Run: headless pygame with SDL's dummy video driver; simulated clock (each Clock.tick advances the game by its frame time, no real sleeping); random seed 0; keys injected as events and as key.get_pressed() state; mouse plan: one left click at the window centre at the start of phase 2, then a move to the lower-right quarter at the start of phase 3.
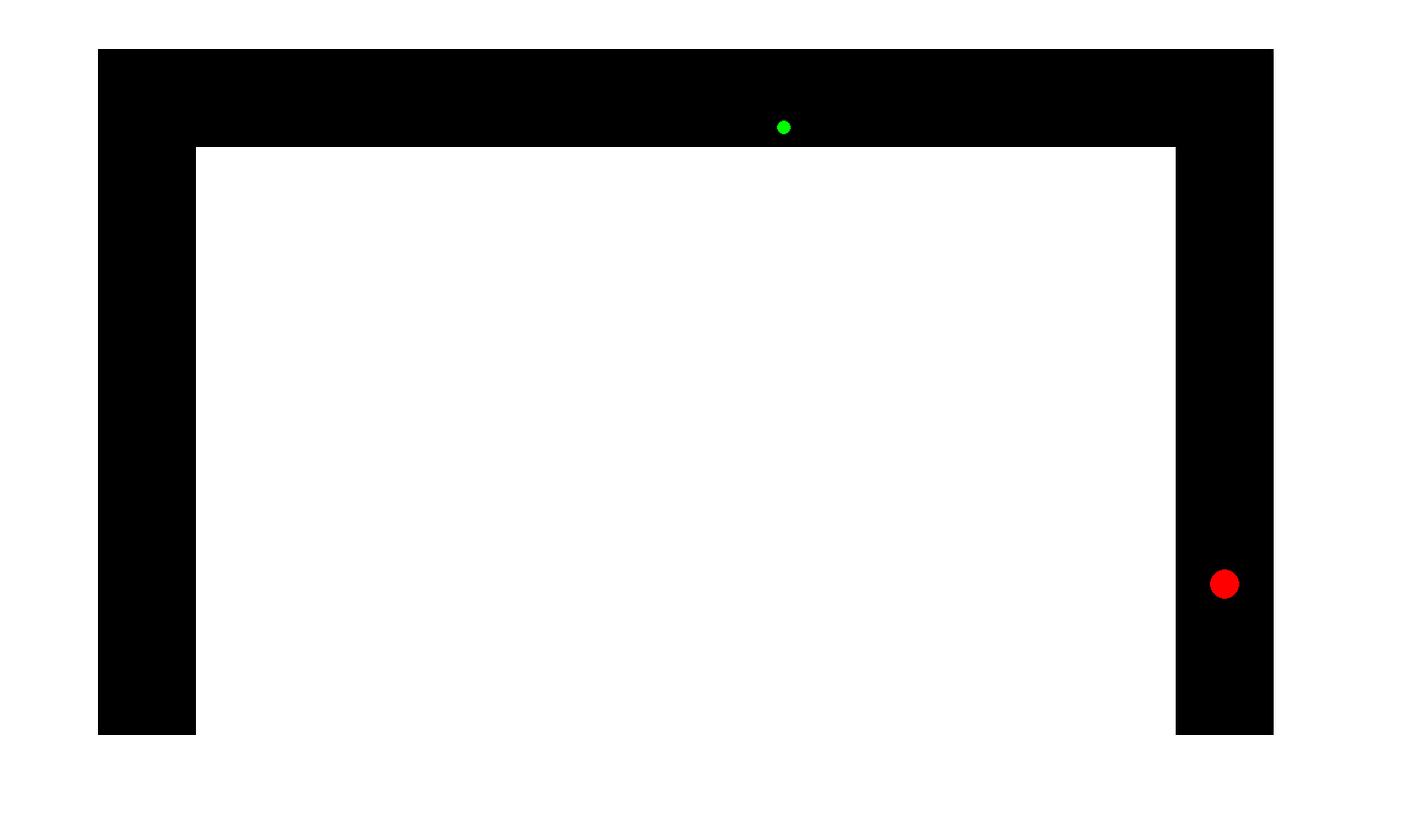
Frame 1 of 4 · flips 1–60 · no input
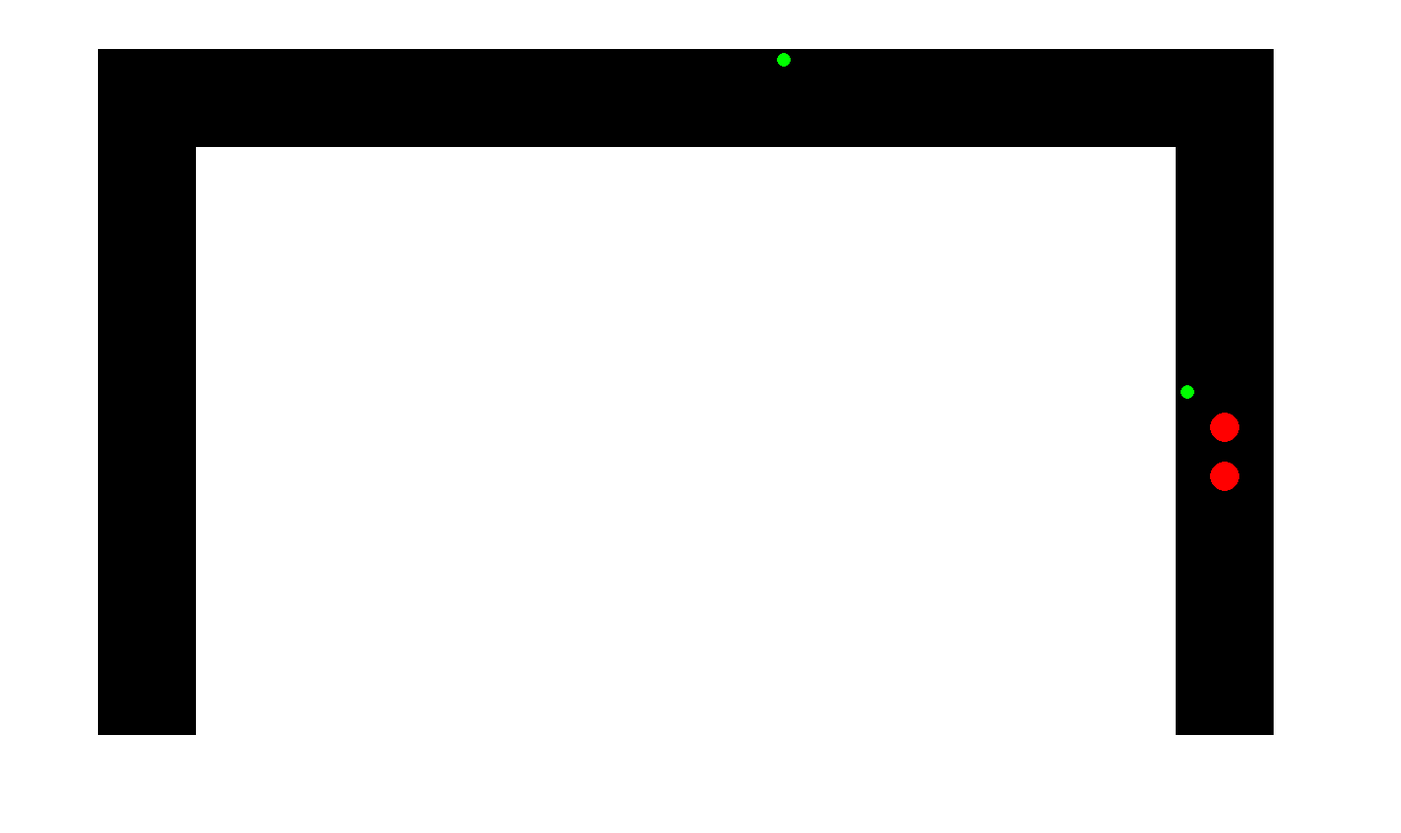
Frame 2 of 4 · flips 61–180 · clicked the window centre · tapped SPACE, RETURN · held RIGHT (→), D
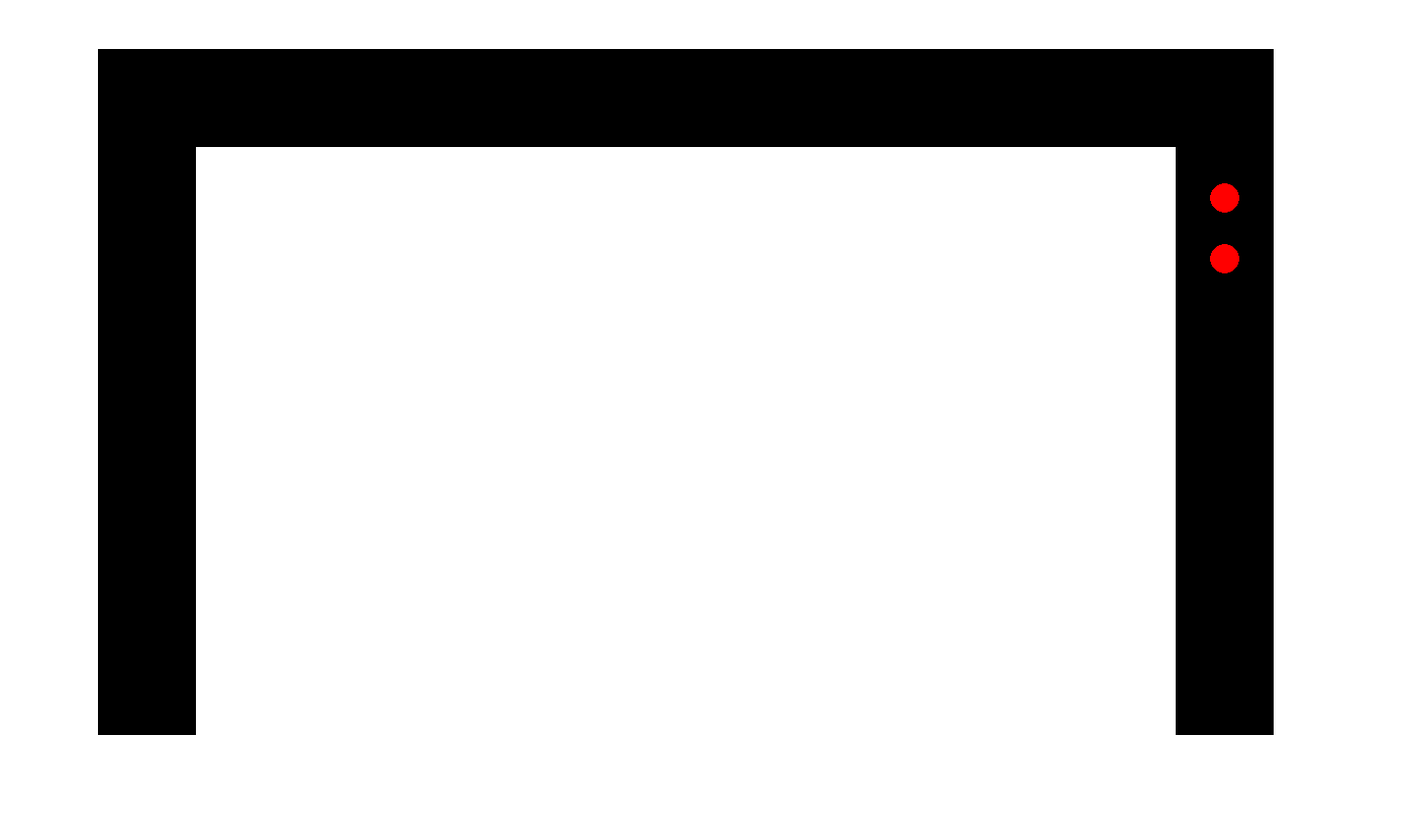
Frame 3 of 4 · flips 181–300 · moved the mouse to the lower-right quarter · held DOWN (↓), S
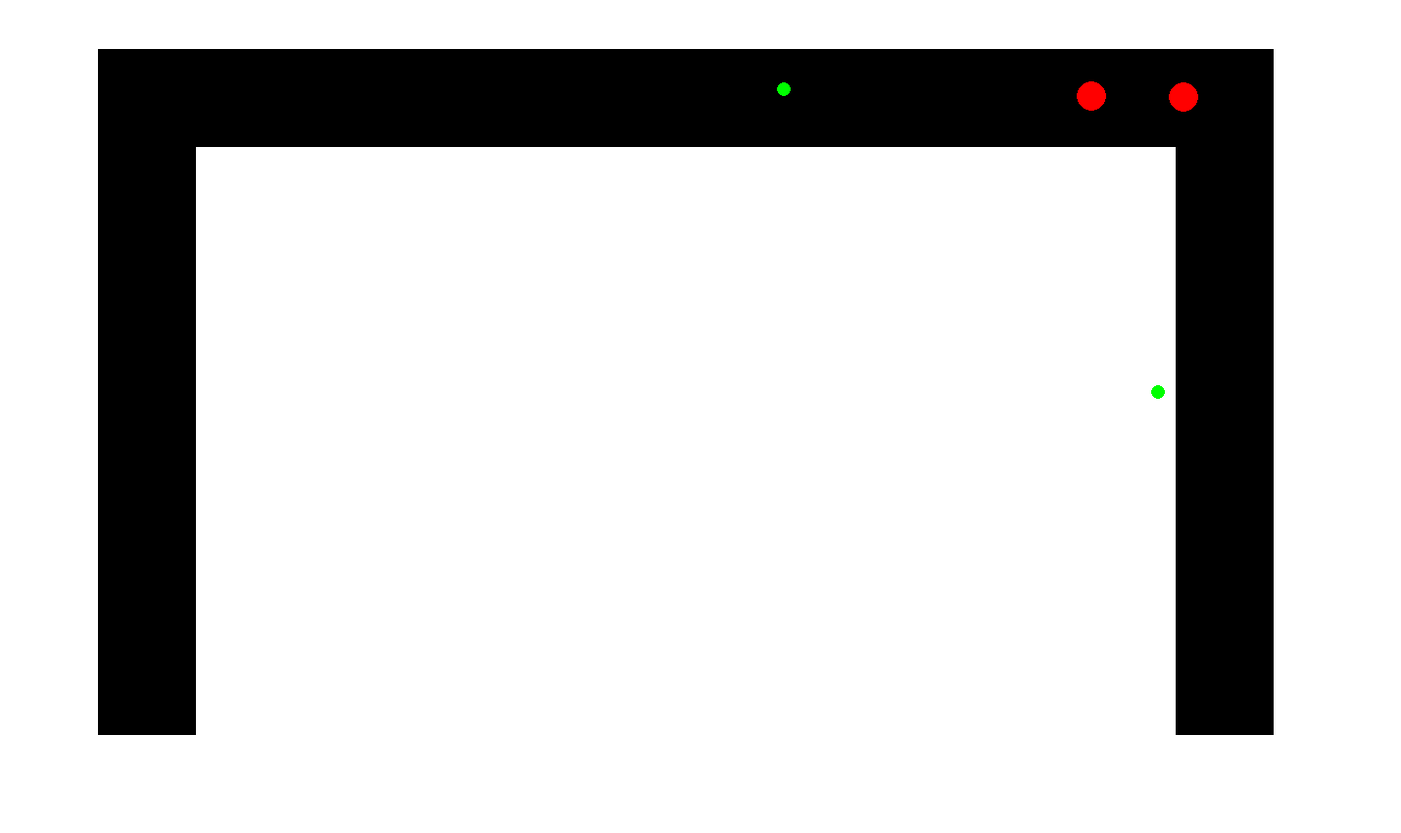
Frame 4 of 4 · flips 301–420 · held LEFT (←), A, UP (↑), W

The pygame program that drew these frames:

#ani chau testing code

#anichau and jeffchen

#decelerating is still a question

import pygame
import random
import math
import sys

'''
notes:
YELLOW CARS = HAVE DROPPED OFF ALREADY
deceleration function?
'''

# Define colors

BLACK = (0, 0, 0)
WHITE = (255, 255, 255)
GREEN = (0,255,0)
RED = (255,0,0)
BLUE = (0,0,255)
YELLOW = (255, 255, 0)

#define other variables 
SCREEN_WIDTH = 1430
SCREEN_HEIGHT = 850
CAR_SIZE = 15
SPEED = 1
PERSON_SPEED = 1.5
MAXSPEED = 2
ACCEL = 0.5
RANDOMPARAM = 10
INFRONT = 35
SWEEP = 20
WAITTIME = 10000
#change dt for acceleration change, bigger = faster accel
dt = 0.006

#set height and width of screen
size = [SCREEN_WIDTH, SCREEN_HEIGHT]
screen = pygame.display.set_mode(size)

class Car:
    """
    Class to keep track of a car's location and speed
    """
    def __init__(self):
        self.x = 1250
        self.y = 700
        self.speed = SPEED/2
        self.y_accel = 0
        self.x_accel = 0
        self.color = RED

        self.drop_val = -1
        self.drop_x = 0
        self.drop_y = 0

        self.drop_bool = True
        self.accel_bool = True
        self.is_dropped = False


    def stop(self, the_drop_bool):
        self.speed = 0
        self.y_accel = 0
        self.x_accel = 0
        if the_drop_bool == True:
            self.color = YELLOW        


    def detect(self, detect_var):
        #right 
        if detect_var == 0:
            for sweep in range(-SWEEP, SWEEP):
                for infront in range(20, INFRONT):
                    value1 = screen.get_at((int(self.x)+sweep, int(self.y)-infront))
                    
                    if (value1 == RED) or (value1 == GREEN) or (value1 == YELLOW):
                        self.accel_bool = False
                        self.stop(False)
                        return self.accel_bool
 
        #top
        elif detect_var == 1:
            for sweep in range(-SWEEP, SWEEP):
                for infront in range(20, INFRONT):    
                    value1 = screen.get_at(((int(self.x)-infront), int(self.y) + sweep))
                    
                    if (value1 == RED) or (value1 == GREEN) or (value1 == YELLOW):
                        self.accel_bool = False
                        self.stop(False)
                        return self.accel_bool

        #left
        elif detect_var == 2:
            #sweep allows for it to be a rectangle object detection
            for sweep in range(-SWEEP, SWEEP):
                for infront in range(20,INFRONT):
                    value1 = screen.get_at((int(self.x)+sweep, int(self.y)+infront))  

                    if (value1 == RED) or (value1 == GREEN) or (value1 == YELLOW):
                        self.accel_bool = False   
                        self.stop(False)
                        return self.accel_bool


    def accelerate(self, var1):
        self.Y_ACCEL = self.y_accel*self.y_accel * dt
        self.X_ACCEL = self.x_accel*self.x_accel * dt
    
        #from right side
        if var1 == 0:
            self.speed = (self.speed + (self.Y_ACCEL))      
            if self.speed > MAXSPEED:
                self.speed = MAXSPEED
                self.y -= MAXSPEED
                
            else:   
                self.y -= self.speed
                
            self.y_accel += ACCEL

        #from top side
        elif var1 == 1:
            self.speed = (self.speed + (self.X_ACCEL))
            if self.speed > MAXSPEED:
                self.speed = MAXSPEED
                self.x -= MAXSPEED
               
            else:
                self.x -= self.speed
                
            self.x_accel += ACCEL

        #from left side
        elif var1 == 2:    
            self.speed = (self.speed + (self.Y_ACCEL))
            if self.speed > MAXSPEED:
                self.speed = MAXSPEED
                self.y += MAXSPEED
                
            else:
                self.y += self.speed
                
            self.y_accel += ACCEL

        else:
            print('error accelerate')
            print(var1)
            sys.exit()
        
        
class Person:
    """
    Class to make person randomly spawn in 3+ randomly
    generated locations
    """
    def __init__(self):
        self.x = 0
        self.y = 0
        self.speed = PERSON_SPEED
        self.initial = 0
        self.personal_value = random.randint(0,2)
   
    def stop(self):
        self.speed = 0

 
def make_car():
    """
    Function to make a new, random car.
    """
    car = Car()                                                                      
    car.drop_val = random.randint(0,1)

    if car.drop_val == 0:
        car.drop_x = random.randint(77, 400) * 2

    elif car.drop_val == 1:
        car.drop_y = random.randint(62, 300) *2

    return car


def make_person():
    #make person function that crosses the street and simulate a sidewalk
    #3 possible areas where pedestrians can spawn
    person = Person()

    #right side
    if person.personal_value == 0:
        person.x = 1350
        person.initial = person.x
        person.y = 400

    #top level
    elif person.personal_value == 1:
        person.x = 800
        person.initial = person.y
        person.y = 40

    #left side
    elif person.personal_value == 2:
        person.x = 60
        person.initial = person.y
        person.y = 450

    else:
        print('error personal value')
        sys.exit()    

    return person

class Passenger:
    """
    Class to make person randomly spawn from cars
    """
    def __init__(self):
        self.x = 0
        self.y = 0
        self.speed = PERSON_SPEED
        self.initial = 0

def make_passenger(car):
    #make passenger function that will get dropped off in Dropoff zone
    passenger = Passenger()
    if ((car.drop_val == 0)):
        passenger.x =  car.x +20
        passenger.initial = passenger.x
        passenger.y = car.y
    if (car.drop_val == 1):
        passenger.x = car.x
        passenger.y = car.y +20
        passenger.initial = car.y

    return passenger
 
def drop_off(car, person):
    drop_off_bool = False
    rand = random.randint(1,4)
    print("This is car x cord " + str(car.x))
    passenger_list = []
    for i in range(rand):
        passenger = make_passenger(car)
        passenger_list.append(passenger)
        if (car.drop_val == 0) :
            passenger.x =  car.x +20
            print("This is passenger x cord " + str(passenger.x))
            passenger.y = car.y
            print("This is passenger initial cord " + str(passenger.initial))
            passenger.initial = passenger.y
            print("This is passenger.y " + str(passenger.y))
        if (car.drop_val == 1):
            passenger.x = car.x
            passenger.y = car.y +20
            passenger.initial = car.y

        print("in dropoff function")
        pygame.draw.circle(screen, GREEN, (int(passenger.x), int(passenger.y)),7)
        if(car.drop_val == 0):  # Could change to correspond to drop off zone
            print("in")
            print("Diff: " + str(abs(passenger.initial - passenger.y)))
            while (abs(passenger.initial - passenger.y) < 50):
                for passenger in passenger_list:
                    pygame.draw.circle(screen, GREEN, [int(passenger.x), int(passenger.y)],7)
                passenger.y = passenger.y - 1.5
                print("in passenger")
                print("This is passenger initial cord " + str(passenger.y))
                print("Diff: " + str(abs(passenger.initial - passenger.y)))
        if (car.drop_val ==1):
            while (abs(passenger.initial - passenger.x) < 50):
                pygame.draw.circle(screen, GREEN, [int(passenger.x), int(passenger.y)],7)
                passenger.x -= 1.5
        
            
def main():
    '''
    This is our main program.
    '''
    pygame.init()
    pygame.display.set_caption("PHS Car Traffic")
 
    # Loop until the user clicks the close button.
    done = False
 
    # Used to manage how fast the screen updates
    clock = pygame.time.Clock()
 
    car_list = []
    person_list = []
   

    car = make_car()
    car_list.append(car)
    first_cross = make_person()
    person_list.append(first_cross)
 
    # -------- Main Program Loop -----------
    print(car.drop_val)
    
    while not done:
        # --- Event Processing
    
        
        for event in pygame.event.get():

             #on sublime, use below
            '''
            if event.type == pygame.QUIT:
                done = True
            
            if event.type == pygame.MOUSEBUTTONDOWN:
                spawn_bool = True

                for width in range(0, 100):
                    for height in range(0, 100):
                        spawn_value = screen.get_at(( (1200 + width) , (650 + height) ))
                        if spawn_value == RED:
                            spawn_bool = False
                            break

                if spawn_bool:
                    car = make_car()
                    car_list.append(car)

            if event.type == pygame.KEYDOWN:
                person = make_person()
                person_list.append(person)
'''
            #on IDLE, use below
            
            if event.type == pygame.QUIT:
                done = True
            
            if event.type == pygame.KEYDOWN:
                print('something')
                #Space bar spawn a new car.
                #prevent rapid firing spawn
                if event.key == pygame.K_SPACE and car.y < 680:
                    print('hello')
                    car = make_car()
                    car_list.append(car)
                if event.key == pygame.K_RETURN:
                    person = make_person()
                    person_list.append(person)
            
        
        #random car spawn
        random_car = random.randint(1,RANDOMPARAM)

        #view finding of rectangle to make sure nearest car is out of area
        spawn_bool = True
        for width in range(0, 100):
            for height in range(0, 100):
                spawn_value = screen.get_at(( (1200 + width) , (650 + height) ))
                if spawn_value == RED:
                    spawn_bool = False
                    break

        #check if random match and there is a car within rectangular area of start
        '''if (random_car==3) and spawn_bool:
        #and len(car_list)<4: - len car list to restrict car number at once on screen
            car = make_car()
            car_list.append(car)
'''
        #random pedestrian spawn
        random_ped = random.randint(1, RANDOMPARAM+100)
        #random_ped = 3
        if (random_ped == 3):
            person = make_person()
            person_list.append(person)
 
        # --- car logic
        for car in car_list:
            #Move the car's center, check for position to move car where
            car.accel_bool = True

            #see if car is on right side, will go vertical up
            if car.x > 155 and car.y > 100:
                car.detect(0)
                if car.accel_bool:
                    car.accelerate(0)


            #see if car is on top side, will go horizontal left 
            elif car.x > 155 and car.y < 100:
                if car.drop_val == 0:
                    #print(car.x, car.drop_x)
                    #if int(car.x) == car.drop_x:
                    if(int(car.x)==car.drop_x) or (int(car.x-1)==car.drop_x) or (int(car.x+1)==car.drop_x):          
                        car.stop(True)
                        drop_off(car, person)
                        print("Dropoff")
                        car.x -= 4

                car.detect(1) 
                if car.accel_bool:                    
                    car.accelerate(1)


            elif car.x < 155 and car.y > 90:
                #see if car is on left side, will go vertical down
                
                if car.drop_val == 1:
                    #print(car.y, car.drop_y)
                    #print('dropped(car)')
                    if(int(car.y)==car.drop_y) or (int(car.y-1)==car.drop_y) or (int(car.y+1)==car.drop_y):          
                        car.stop(True)
                        drop_off(car,person)
                        print("Dropoff")

                        car.y +=4

                car.detect(2)
                if car.accel_bool:
                    car.accelerate(2)

                                        
            #get rid of car if it crosses bottom line (memory management)
            if car.y >(SCREEN_HEIGHT - 50) and car.x<(200):
                del car_list[0]


        #pedestrian logic
        for person in person_list:

            person_bool = True

            if person.personal_value == 0:
                #simple personobj detection:
                #coming from right
                for x in range(10, 25):
                    for person_sweep in range(-4, 4):
                        person_infront = screen.get_at(((int(person.x)-x), int(person.y) + person_sweep))
                        if person_infront==RED or person_infront==GREEN:
                            person.stop()
                            person_bool = False

                if person_bool:
                    person.x -= PERSON_SPEED

            #person coming from top
            elif person.personal_value == 1:
                for y in range(10,25):
                    for person_sweep in range(-4, 4):
                        person_infront = screen.get_at(((int(person.x) + person_sweep), int(person.y) +y))
                        if person_infront==RED or person_infront==GREEN or person_infront==YELLOW:
                            person.stop()
                            person_bool = False

                if person_bool:
                    person.y += PERSON_SPEED

            #person coming from left leg
            elif person.personal_value == 2:
                for x in range(10,25):
                    for person_sweep in range(-4, 4):
                        person_infront = screen.get_at((int(person.x)+x, int(person.y)+person_sweep))
                        if person_infront==RED or person_infront==GREEN or person_infront==YELLOW:
                            person.stop()
                            person_bool = False

                if person_bool:
                    person.x += PERSON_SPEED
            
            #always check if person has walked 225 pixels, then erase from list (memory management)
            if((person.personal_value == 0 or person.personal_value== 2)
               and (abs(person.initial - person.x) > 225)):
                del(person_list[0])

            elif((person.personal_value == 1)
                 and abs(person.initial - person.y) > 225):
                del(person_list[0])

        # --- Drawing
        # Set the screen background
        screen.fill(WHITE)
        #draw the road
        pygame.draw.rect(screen, BLACK, (100, 50, 1200, 100))
        pygame.draw.rect(screen, BLACK, (1200, 50, 100, 700))
        pygame.draw.rect(screen, BLACK, (100, 50, 100, 700))
        
        # draw everything
        
        for car in car_list:
            pygame.draw.circle(screen, car.color, [int(car.x), int(car.y)], CAR_SIZE)

        for person in person_list:
            pygame.draw.circle(screen, GREEN, [int(person.x), int(person.y)], 7)
 
        # --- Wrap-up, limit to 60 frames per second
        clock.tick(60)
        #print(car.x,car.y)
        #print(car.drop_val)
 
        # update screen with newly drawn
        pygame.display.flip()
 
    # Close everything 
    pygame.quit()
 
if __name__ == "__main__":
    main()
